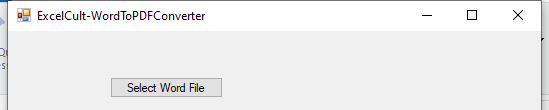
Task: In this Project , we will Read sale Data from CSV file, we have a master template (word document). Create a invoice using that and finally convert work document (invoice) to PDF
Workflow: Convert to PDF

Step 1: Open Application 'list item' on 'WordToPDFConverter' (wordtopdfconverterapp.exe)

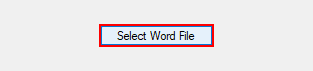
Step 2: click on 'Select_Word_File'

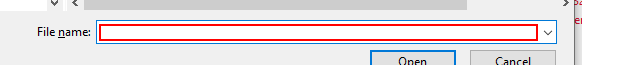
Step 3: type [CurrentFile.Name] in window 'Open' (wordtopdfconverterapp.exe)

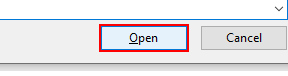
Step 4: click in window 'Open' (wordtopdfconverterapp.exe)

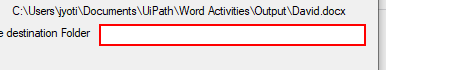
Step 5: type a value into 'DestinationFolder'

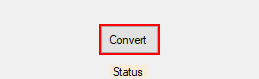
Step 6: click on 'Convert_Button'

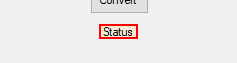
Step 7: find 'Status'

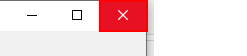
Step 8: Close Application 'push button  Close' on the push button 'Close' (wordtopdfconverterapp.exe)